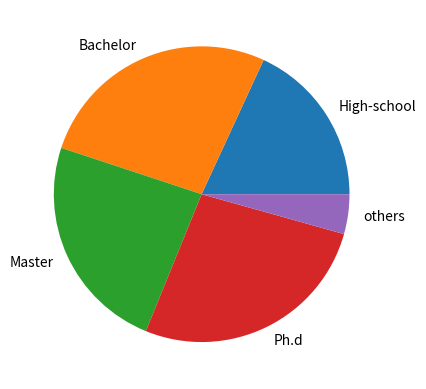

Python code for this plot:
import matplotlib.pyplot as plt
nums =[25,37,33,37,6]
labels = ['High-school','Bachelor','Master','Ph.d','others']
#Matplotlib画饼状图
plt.pie(x = nums, labels = labels)
plt.show()